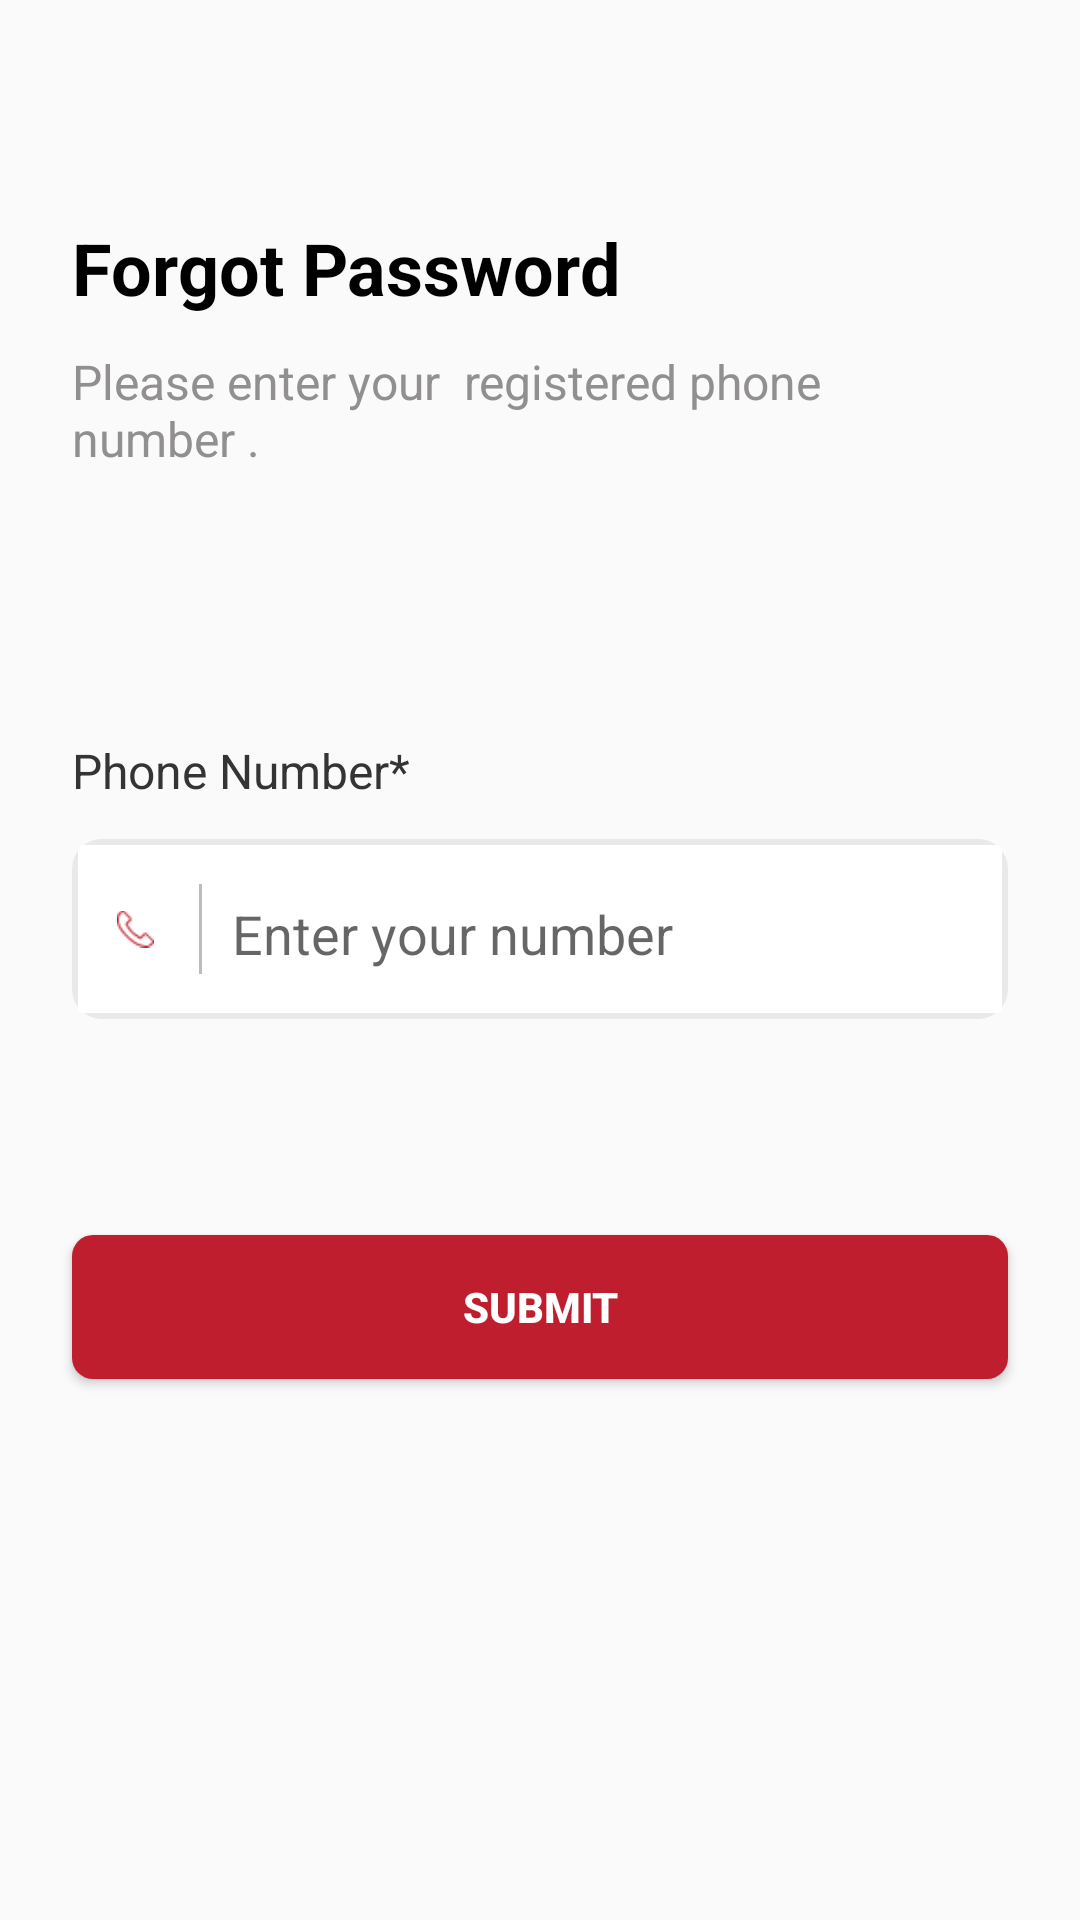

Android layout source for this screen:
<!-- AndroidManifest.xml: application theme Theme.Exobe -->
<!-- res/layout/forgot_pass.xml -->
<?xml version="1.0" encoding="utf-8"?>
<androidx.core.widget.NestedScrollView xmlns:android="http://schemas.android.com/apk/res/android"
    xmlns:app="http://schemas.android.com/apk/res-auto"
    xmlns:tools="http://schemas.android.com/tools"
    android:layout_width="match_parent"
    android:layout_height="match_parent"
    android:fillViewport="true"
    tools:context=".ForgotPass">

    <androidx.constraintlayout.widget.ConstraintLayout
        android:layout_width="match_parent"
        android:layout_height="match_parent">

        <ImageView
            android:id="@+id/iv_arrow_back2"
            android:layout_width="wrap_content"
            android:layout_height="wrap_content"
            android:layout_marginTop="50dp"
            android:layout_marginLeft="18dp"
            android:src="@drawable/arrow_back"
            app:layout_constraintBottom_toTopOf="@id/tv_forgPass2"
            app:layout_constraintTop_toTopOf="parent"
            app:layout_constraintLeft_toLeftOf="parent"/>
        <TextView
            android:id="@+id/tv_forgPass2"
            android:layout_width="match_parent"
            android:layout_height="wrap_content"
            android:layout_marginLeft="24dp"
            android:layout_marginTop="23dp"
            android:text="Forgot Password"
            android:textSize="24dp"
            android:textStyle="bold"
            android:textColor="@color/black"
            app:layout_constraintTop_toBottomOf="@+id/iv_arrow_back2"/>
        <TextView
            android:id="@+id/tv_comment1"
            android:layout_width="match_parent"
            android:layout_height="wrap_content"
            android:layout_marginLeft="24dp"
            android:layout_marginRight="24dp"
            android:layout_marginTop="11dp"

            android:text="Please enter your  registered phone number ."
            android:textSize="16dp"
            android:textColor="#918F8F"
            app:layout_constraintTop_toBottomOf="@+id/tv_forgPass2"/>
        <TextView
            android:id="@+id/tv_phone2"
            android:layout_width="match_parent"
            android:layout_height="wrap_content"
            android:layout_marginLeft="24dp"
            android:layout_marginTop="89dp"
            android:text="Phone Number*"
            android:textSize="16dp"
            android:textColor="@color/dark_gray"
            app:layout_constraintTop_toBottomOf="@+id/tv_comment1"/>
        <LinearLayout
            android:id="@+id/ll_phone2"
            android:gravity="center_vertical"
            android:layout_width="match_parent"
            android:layout_height="wrap_content"
            android:orientation="horizontal"
            android:weightSum="3"
            android:background="@drawable/et_bg"
            android:paddingLeft="5dp"
            android:layout_marginLeft="24dp"
            android:layout_marginRight="24dp"
            android:layout_marginTop="12dp"
            app:layout_constraintTop_toBottomOf="@id/tv_phone2"
            >
            <ImageView
                android:layout_weight="0.5"

                android:layout_width="wrap_content"
                android:layout_height="wrap_content"
                android:src="@drawable/phone"
                android:padding="10dp"
                android:layout_gravity="center"
                />
            <View
                android:layout_width="1dp"
                android:layout_height="30dp"
                android:layout_gravity="center"
                android:background="@color/light_gray"
                android:layout_marginLeft="5dp"/>

            <EditText
                android:id="@+id/et_phone2"
                android:layout_width="match_parent"
                android:layout_height="wrap_content"
                android:backgroundTint="@android:color/transparent"
                android:hint="Enter your number"
                android:inputType="number"
                android:digits="0123456789"
                android:lines="1"
                android:minHeight="48dp"
                android:paddingLeft="10dp" />
        </LinearLayout>
        <TextView
            android:visibility="gone"
            android:id="@+id/val_phone2"
            android:layout_width="match_parent"
            android:layout_height="wrap_content"
            android:textSize="10dp"
            android:textColor="#f00"
            android:layout_marginLeft="24dp"
            android:layout_marginTop="2dp"
            android:layout_marginBottom="2dp"
            app:layout_constraintTop_toBottomOf="@+id/ll_phone2"
            app:layout_constraintLeft_toLeftOf="parent"
            />

        <androidx.appcompat.widget.AppCompatButton
            android:id="@+id/btn_submit2"
            android:layout_width="match_parent"
            android:layout_height="wrap_content"
            android:layout_marginTop="72dp"
            android:layout_marginLeft="24dp"
            android:layout_marginRight="24dp"
            android:background="@drawable/btn_bg"
            android:text="Submit"
            android:textStyle="bold"
            android:textColor="@color/white"
            app:layout_constraintTop_toBottomOf="@id/ll_phone2"
            tools:layout_editor_absoluteX="24dp" />
    </androidx.constraintlayout.widget.ConstraintLayout>


</androidx.core.widget.NestedScrollView>
<!-- resources referenced by this layout -->
<resources>
  <color name="black">#FF000000</color>
  <color name="dark_gray">#343434</color>
  <color name="light_gray">#bcbcbc</color>
  <color name="white">#FFFFFFFF</color>
  <!-- drawable btn_bg (drawable) -->
  <?xml version="1.0" encoding="utf-8"?>
  <shape android:shape="rectangle" xmlns:android="http://schemas.android.com/apk/res/android">
      <solid android:color="@color/dark_red" />
      <corners android:radius="7dp" />
  
  </shape>
  <!-- drawable et_bg (drawable) -->
  <?xml version="1.0" encoding="utf-8"?>
  <layer-list xmlns:android="http://schemas.android.com/apk/res/android">
      <item>
          <shape android:shape="rectangle">
              <solid android:color="#E9EAE7E7"/>
              <corners android:radius="10dp" />
              <size android:width="325dp" android:height="60dp"/>
          </shape>
      </item>
  
      <item
          android:left="2dp"
          android:right="2dp"
          android:top="2dp"
          android:bottom="2dp">
          <shape android:shape="rectangle">
              <solid android:color="@android:color/white"/>
              <corners android:radius="2dp" />
          </shape>
      </item>
  </layer-list>
  <!-- drawable phone: png bitmap (drawable, 581 bytes) -->
  <style name="Theme.Exobe" parent="Theme.AppCompat.DayNight.NoActionBar">
          
          <item name="colorPrimary">@color/purple_500</item>
          <item name="colorPrimaryVariant">@color/purple_700</item>
          <item name="colorOnPrimary">@color/white</item>
          
          <item name="colorSecondary">@color/teal_200</item>
          <item name="colorSecondaryVariant">@color/teal_700</item>
          <item name="colorOnSecondary">@color/black</item>
          
          <item name="android:statusBarColor">@color/dark_red</item>
          
      </style>
  <color name="dark_red">#bf1e2e</color>
  <color name="purple_500">#FF6200EE</color>
  <color name="purple_700">#FF3700B3</color>
  <color name="teal_200">#FF03DAC5</color>
  <color name="teal_700">#FF018786</color>
</resources>
